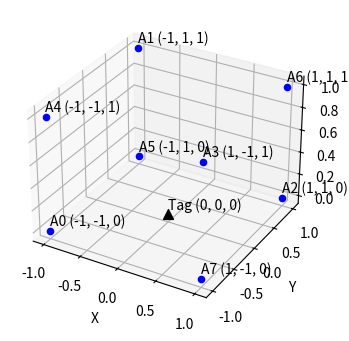

Python code for this plot:
#!/usr/bin/env python3

from mpl_toolkits import mplot3d
import matplotlib.pyplot as plt	

class Position:
	def __init__(self ,x, y, z):
		self.x = x
		self.y = y	
		self.z = z	
	def __str__(self):
		return f"({self.x}, {self.y}, {self.z})"
	
class Anchor(Position):
	def __init__(self, anchorID, x, y, z):
		super(Anchor, self).__init__(x,y,z)
		self.anchorID = anchorID
	def __str__(self):
		return "A"+self.anchorID+" "+super().__str__()

class Tag(Position):
	def __str__(self):
		return "Tag "+super().__str__()

class Mal(Position):
	def __str__(self):
		return "Mal "+super().__str__()
	
	
X_TEXTPAD = 0
Z_TEXTPAD = 0.05

fig = plt.figure(figsize=(4,4))

ax = fig.add_subplot(111, projection='3d')
ax.set_xlabel('X')
ax.set_ylabel('Y')
ax.set_zlabel('Z')

anchors = [Anchor('0',-1,-1,0),
		   Anchor('1',-1,+1,1),
		   Anchor('2',+1,+1,0),
		   Anchor('3',+1,-1,1),
		   Anchor('4',-1,-1,1),
		   Anchor('5',-1,+1,0),
		   Anchor('6',+1,+1,1),
		   Anchor('7',+1,-1,0)]

 
for index, a in enumerate(anchors):
	ax.scatter(a.x,a.y,a.z, c="blue")
	ax.text(a.x+X_TEXTPAD,a.y,a.z+Z_TEXTPAD,str(a))

tag = Tag(0,0,0)

ax.scatter(tag.x,tag.y,tag.z,s=50,c="black",marker="^")
ax.text(tag.x+X_TEXTPAD,tag.y,tag.z+Z_TEXTPAD,str(tag))


plt.show()